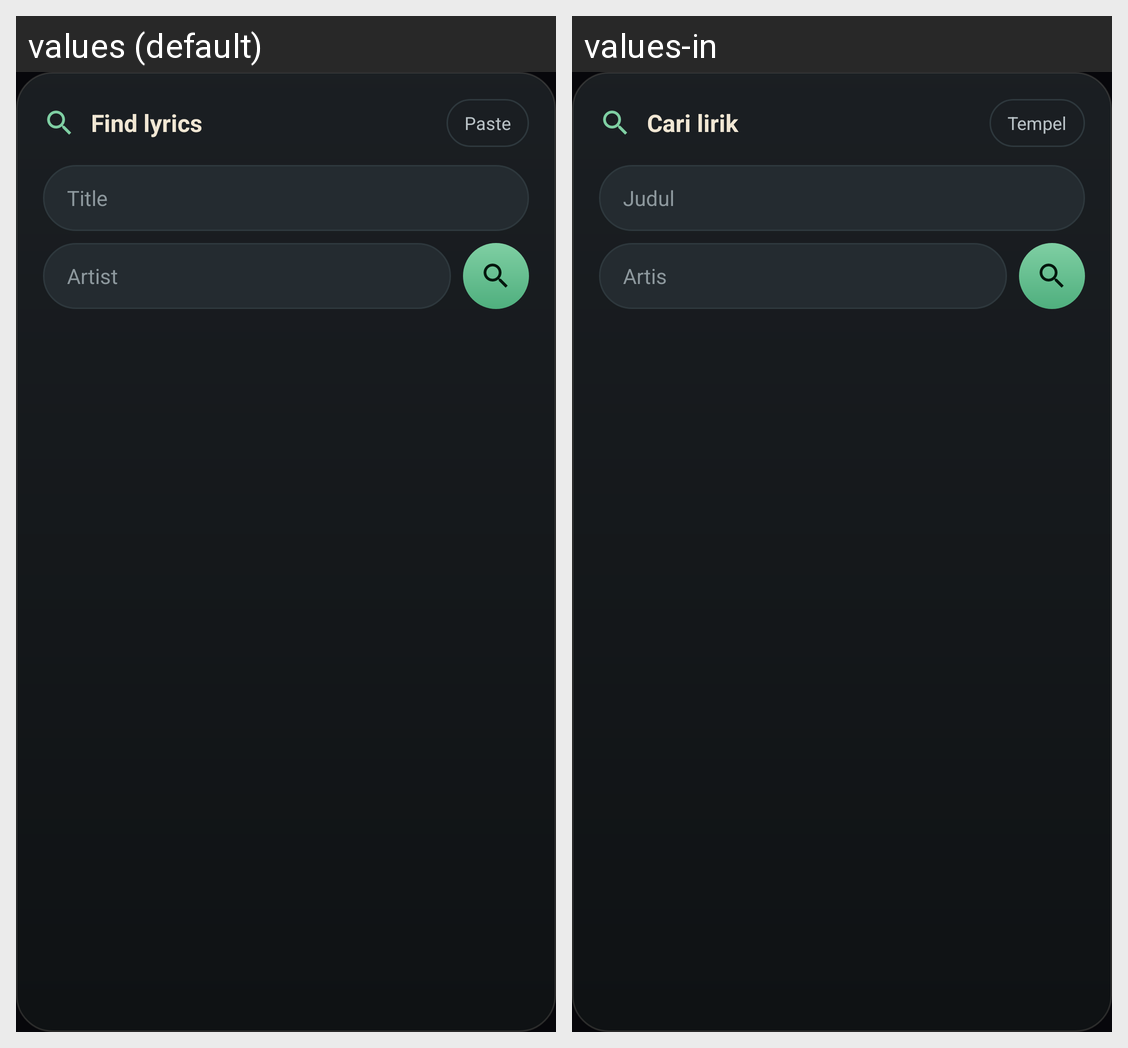

Locale-by-locale string values for the Android screen shown in this grid:
Android screen res/layout/dialog_lyrics_search.xml rendered under 2 locales, left to right: values (default), values-in. Device: Nexus 5 (rendered at 1080×1920; each locale shown at half size, 540×960, under a caption strip naming it); theme Theme.LyricSync.
Strings drawn on this screen, with the default value and each locale's value (text and hints the layout hard-codes, and strings that could not be matched under every locale, appear in the picture but are not listed):

lyrics_search_title
  values: Find lyrics
  values-in: Cari lirik

lyrics_search_paste
  values: Paste
  values-in: Tempel

lyrics_search_title_hint
  values: Title
  values-in: Judul

lyrics_search_artist_hint
  values: Artist
  values-in: Artis
